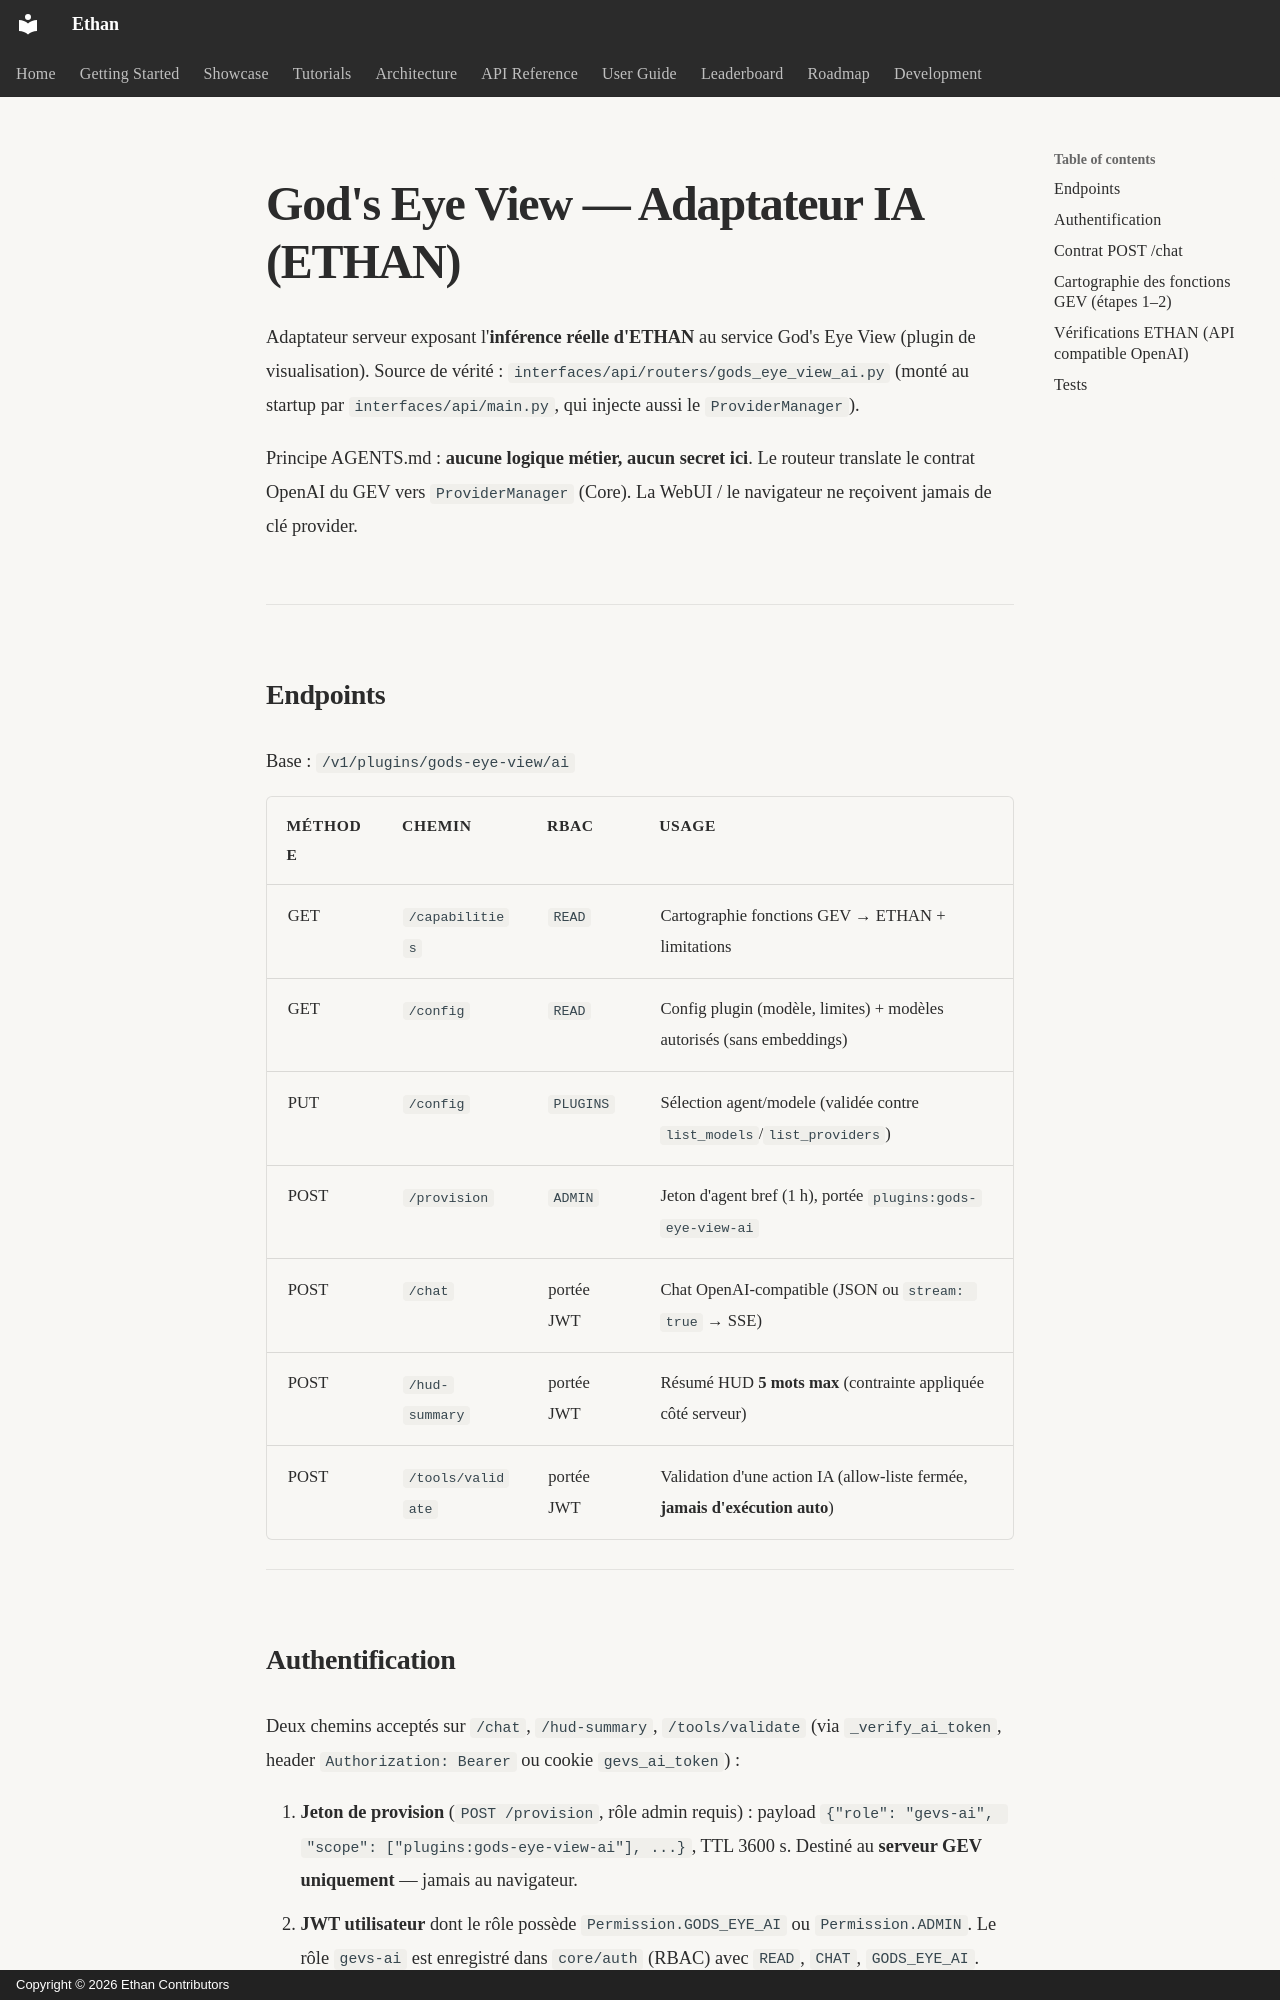

repository: seclib/Ethan · page: plugins/gods-eye-view-ai/index.html · generator: mkdocs · copyright: Copyright © 2026 Ethan Contributors

# God's Eye View — Adaptateur IA (ETHAN)

Adaptateur serveur exposant l'**inférence réelle d'ETHAN** au service
God's Eye View (plugin de visualisation). Source de vérité :
`interfaces/api/routers/gods_eye_view_ai.py` (monté au startup par
`interfaces/api/main.py`, qui injecte aussi le `ProviderManager`).

Principe AGENTS.md : **aucune logique métier, aucun secret ici**. Le routeur
translate le contrat OpenAI du GEV vers `ProviderManager` (Core). La WebUI
/ le navigateur ne reçoivent jamais de clé provider.

---

## Endpoints

Base : `/v1/plugins/gods-eye-view/ai`

| Méthode | Chemin | RBAC | Usage |
|---|---|---|---|
| GET | `/capabilities` | `READ` | Cartographie fonctions GEV → ETHAN + limitations |
| GET | `/config` | `READ` | Config plugin (modèle, limites) + modèles autorisés (sans embeddings) |
| PUT | `/config` | `PLUGINS` | Sélection agent/modele (validée contre `list_models`/`list_providers`) |
| POST | `/provision` | `ADMIN` | Jeton d'agent bref (1 h), portée `plugins:gods-eye-view-ai` |
| POST | `/chat` | portée JWT | Chat OpenAI-compatible (JSON ou `stream: true` → SSE) |
| POST | `/hud-summary` | portée JWT | Résumé HUD **5 mots max** (contrainte appliquée côté serveur) |
| POST | `/tools/validate` | portée JWT | Validation d'une action IA (allow-liste fermée, **jamais d'exécution auto**) |

---

## Authentification

Deux chemins acceptés sur `/chat`, `/hud-summary`, `/tools/validate`
(via `_verify_ai_token`, header `Authorization: Bearer` ou cookie
`gevs_ai_token`) :

1. **Jeton de provision** (`POST /provision`, rôle admin requis) :
   payload `{"role": "gevs-ai", "scope": ["plugins:gods-eye-view-ai"], ...}`,
   TTL 3600 s. Destiné au **serveur GEV uniquement** — jamais au navigateur.
2. **JWT utilisateur** dont le rôle possède `Permission.GODS_EYE_AI`
   ou `Permission.ADMIN`. Le rôle `gevs-ai` est enregistré dans
   `core/auth` (RBAC) avec `READ`, `CHAT`, `GODS_EYE_AI`.

Sans token → 401 ; rôle sans portée → 403.

---
